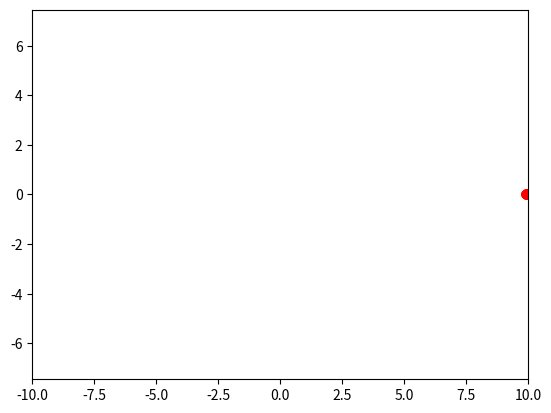

Write the Python code that produced this figure.
import numpy as np
import matplotlib.pyplot as plt
from matplotlib.animation import FuncAnimation
xdata = []
def circle_move(R, vx0, time):
    x0 = vx0 * time
    alpha = np.arange(0, 2*np.pi, 0.1)
    x = x0  + R*np.cos(alpha)
    y = R*np.sin(alpha)
    return x, y
def animate(i):
    ball.set_data(circle_move(R=0, vx0=0.1, time=i))
if __name__ == '__main__':
 
    fig, ax = plt.subplots()
    ball, = plt.plot([], [], 'o', color='r', label='Ball')
 
    edge = 10
    plt.axis('equal')
    ax.set_xlim(-edge, edge)
    ax.set_ylim(-edge, edge)
    
    ani = FuncAnimation(fig,
                        animate,
                        frames=100,
                        interval=30
                       )
 
    ani.save('animation_3.gif') 